Image classification data set "processed" (yaserBK/emv_mini_project on GitHub). Class labels (2): anomalous, good.

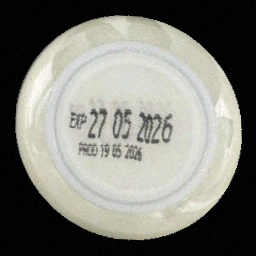
Label: good

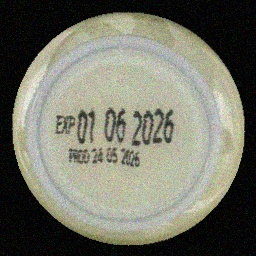
Label: good

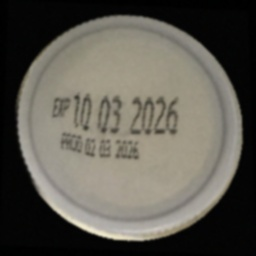
Label: good

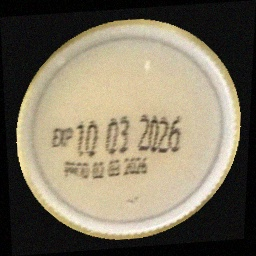
Label: good

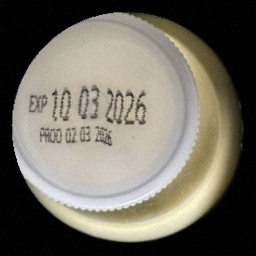
Label: anomalous

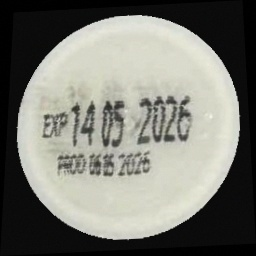
Label: good
